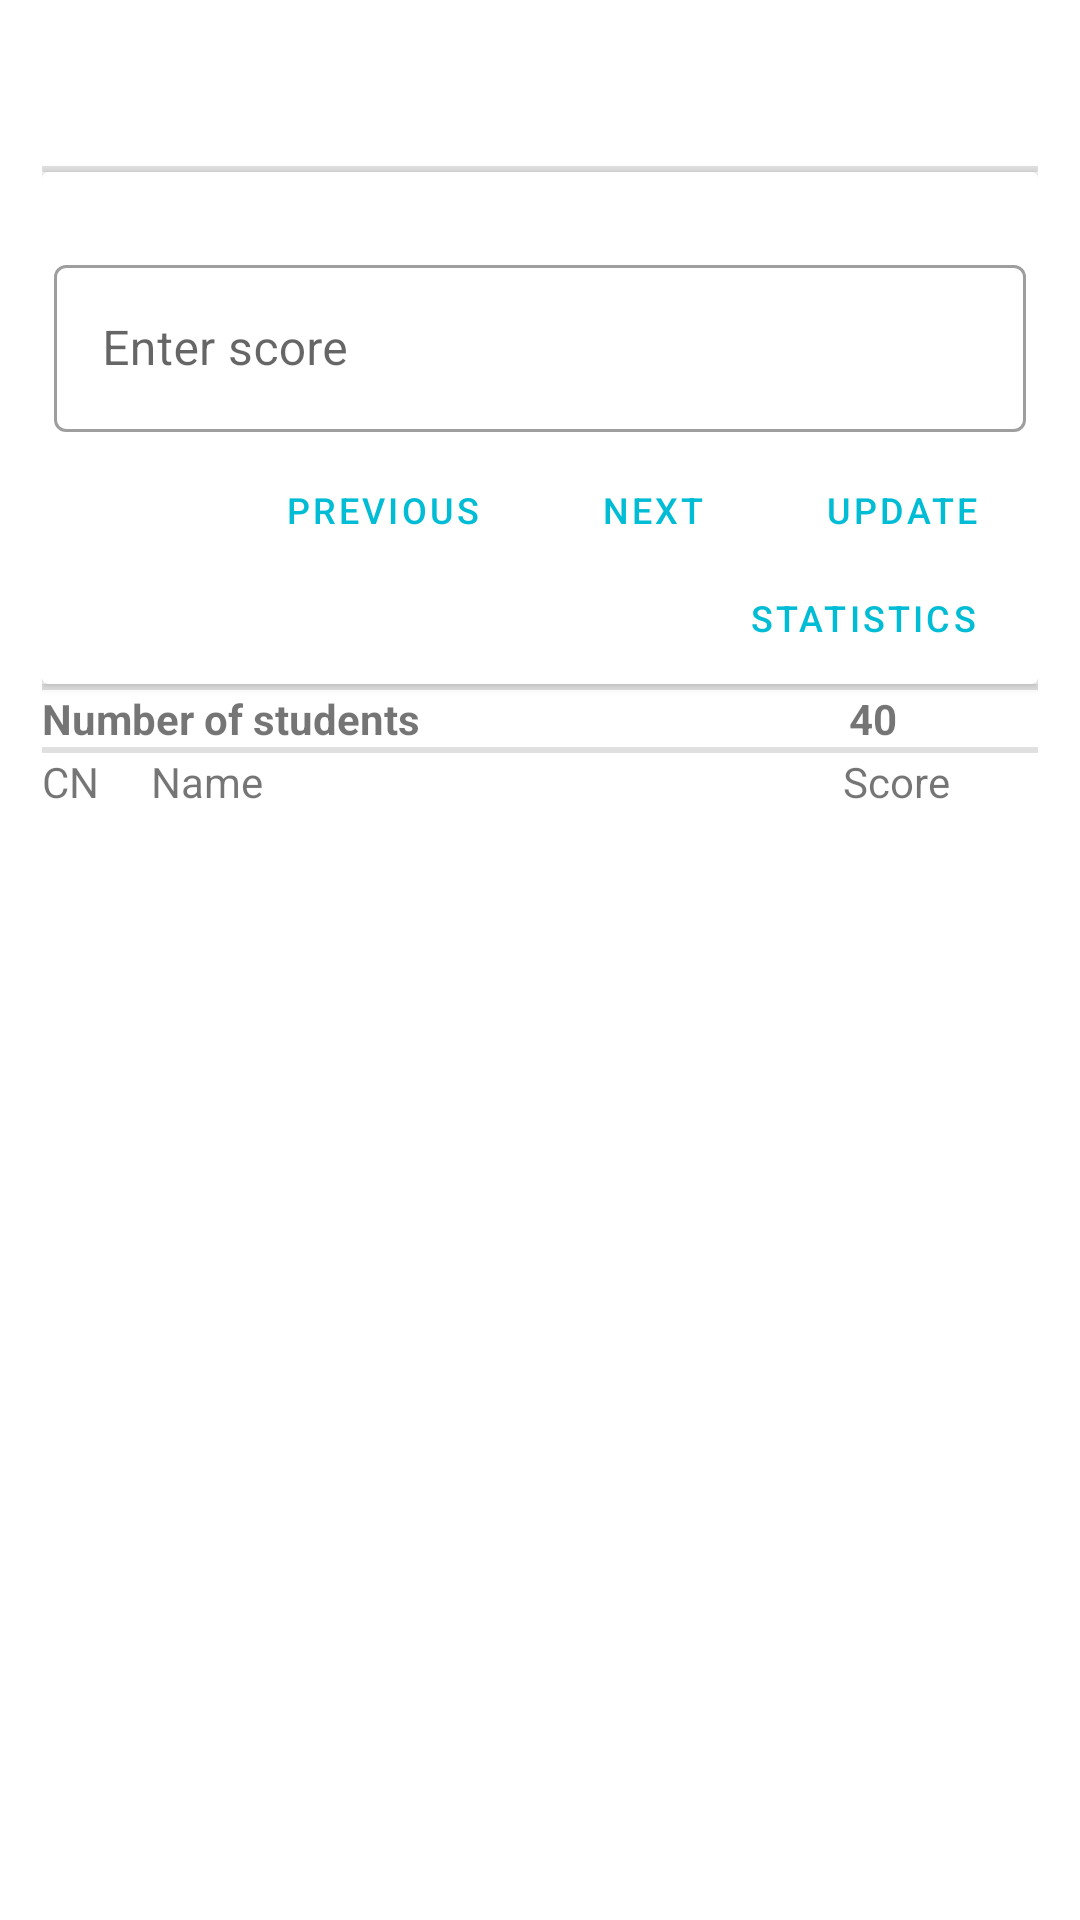

The Android layout XML behind this screen, and the referenced resources:
<!-- AndroidManifest.xml: application theme Theme.MyCustomStyle -->
<!-- res/layout/activity_score_editor.xml -->
<?xml version="1.0" encoding="utf-8"?>
<LinearLayout xmlns:android="http://schemas.android.com/apk/res/android"
    xmlns:app="http://schemas.android.com/apk/res-auto"
    xmlns:tools="http://schemas.android.com/tools"
    android:orientation="vertical"
    android:layout_width="match_parent"
    android:layout_height="match_parent"
    tools:context=".activities.ScoreEditorActivity"
    android:paddingLeft="@dimen/margin_14"
    android:paddingRight="@dimen/margin_14"
    android:paddingTop="@dimen/margin_4">

    <TextView
        android:id="@+id/tvClassName"
        android:layout_width="match_parent"
        android:layout_height="wrap_content"
        android:gravity="center_vertical"
        android:textSize="@dimen/text_size_16"/>
    <TextView
        android:id="@+id/tvSubject"
        android:layout_width="match_parent"
        android:layout_height="wrap_content"
        android:gravity="center_vertical"
        android:textSize="@dimen/text_size_16"/>

    <com.google.android.material.divider.MaterialDivider
        android:layout_width="match_parent"
        android:layout_height="@dimen/margin_2"
        android:layout_marginTop="@dimen/margin_8"/>


    <androidx.cardview.widget.CardView
        android:layout_width="match_parent"
        android:layout_height="wrap_content">
        <LinearLayout
            android:orientation="vertical"
            android:layout_width="match_parent"
            android:layout_height="match_parent"
            android:padding="@dimen/margin_4">

            <TextView
                android:id="@+id/tvStudentName"
                android:layout_width="match_parent"
                android:layout_height="wrap_content"
                android:textSize="@dimen/text_size_16"
                android:textStyle="bold"
                android:textAllCaps="true"/>

            <com.google.android.material.textfield.TextInputLayout
                android:id="@+id/textInputLayout"
                android:layout_width="match_parent"
                android:layout_height="wrap_content"
                android:hint="@string/enter_score"
                android:layout_marginBottom="@dimen/margin_8"
                style="@style/Widget.MaterialComponents.TextInputLayout.OutlinedBox"
                app:endIconMode="clear_text">
                <com.google.android.material.textfield.TextInputEditText
                    android:id="@+id/inputStudentScore"
                    android:layout_width="match_parent"
                    android:layout_height="match_parent"
                    android:inputType="numberDecimal" />

            </com.google.android.material.textfield.TextInputLayout>

            <LinearLayout
                android:orientation="horizontal"
                android:layout_width="match_parent"
                android:layout_height="wrap_content"
                android:gravity="end">
                <Button
                    android:id="@+id/btnPrevious"
                    android:layout_width="wrap_content"
                    android:minWidth="@dimen/value_50"
                    android:layout_height="wrap_content"
                    android:minHeight="@dimen/value_36"
                    style="@style/Widget.MaterialComponents.Button.OutlinedButton"
                    android:text="@string/previous"
                    android:textSize="@dimen/text_size_12"/>
                <Button
                    android:id="@+id/btnNext"
                    android:layout_width="wrap_content"
                    android:minWidth="@dimen/value_50"
                    android:layout_height="wrap_content"
                    android:minHeight="@dimen/value_36"
                    style="@style/Widget.MaterialComponents.Button.OutlinedButton"
                    android:text="@string/next"
                    android:layout_marginStart="@dimen/margin_8"
                    android:textSize="@dimen/text_size_12"/>

                <Button
                    android:id="@+id/btnUpdate"
                    android:layout_width="wrap_content"
                    android:minWidth="@dimen/value_50"
                    android:layout_height="wrap_content"
                    android:minHeight="@dimen/value_36"
                    android:text="@string/update"
                    android:textSize="@dimen/text_size_12"
                    android:layout_marginStart="@dimen/margin_8"
                    style="@style/Widget.MaterialComponents.Button.OutlinedButton"/>

            </LinearLayout>
            <LinearLayout
                android:orientation="horizontal"
                android:layout_width="match_parent"
                android:layout_height="wrap_content"
                android:gravity="end">
                <Button
                    android:id="@+id/btnStatistics"
                    android:layout_width="wrap_content"
                    android:minWidth="@dimen/value_50"
                    android:layout_height="wrap_content"
                    android:minHeight="@dimen/value_36"
                    android:text="@string/statistics"
                    android:textSize="@dimen/text_size_12"
                    android:layout_marginStart="@dimen/margin_8"
                    style="@style/Widget.MaterialComponents.Button.OutlinedButton"/>
            </LinearLayout>

        </LinearLayout>

    </androidx.cardview.widget.CardView>
    <com.google.android.material.divider.MaterialDivider
        android:layout_width="match_parent"
        android:layout_height="@dimen/margin_2"/>
    <LinearLayout
        android:orientation="horizontal"
        android:layout_width="match_parent"
        android:layout_height="wrap_content">
        <TextView
            android:layout_width="0dp"
            android:layout_weight="0.5"
            android:layout_height="match_parent"
            android:text="@string/number_of_students"
            android:textStyle="bold"/>
        <TextView
            android:id="@+id/tvNumberOfStudents"
            android:layout_width="0dp"
            android:layout_weight="0.5"
            android:layout_height="match_parent"
            android:gravity="center"
            android:text="40"
            android:textStyle="bold"
            android:paddingStart="@dimen/margin_56"/>
    </LinearLayout>
    <com.google.android.material.divider.MaterialDivider
        android:layout_width="match_parent"
        android:layout_height="@dimen/margin_2"/>
    <LinearLayout
        android:orientation="vertical"
        android:layout_width="match_parent"
        android:layout_height="wrap_content">
        <include layout="@layout/score_sheet_header"
            android:layout_width="match_parent"
            android:layout_height="wrap_content"/>
        <androidx.recyclerview.widget.RecyclerView
            android:id="@+id/rvScoreSheet"
            android:layout_width="match_parent"
            android:layout_height="wrap_content"/>

    </LinearLayout>

</LinearLayout>
<!-- res/layout/score_sheet_header.xml (included above) -->
<?xml version="1.0" encoding="utf-8"?>
<LinearLayout xmlns:android="http://schemas.android.com/apk/res/android"
    android:orientation="horizontal"
    android:layout_width="match_parent"
    android:layout_height="wrap_content">
    <TextView
        android:layout_width="0dp"
        android:layout_weight="0.1"
        android:layout_height="match_parent"
        android:text="@string/cn"
        android:layout_marginEnd="@dimen/margin_4"/>
    <TextView
        android:layout_width="0dp"
        android:layout_weight="0.7"
        android:layout_height="match_parent"
        android:text="@string/name"
        android:layout_marginEnd="@dimen/margin_4"/>
    <TextView
        android:layout_width="0dp"
        android:layout_weight="0.2"
        android:layout_height="match_parent"
        android:text="@string/score"/>

</LinearLayout>
<!-- resources referenced by this layout -->
<resources>
  <dimen name="margin_14">14dp</dimen>
  <dimen name="margin_2">2dp</dimen>
  <dimen name="margin_4">4dp</dimen>
  <dimen name="margin_56">56dp</dimen>
  <dimen name="margin_8">8dp</dimen>
  <dimen name="text_size_12">12sp</dimen>
  <dimen name="text_size_16">16sp</dimen>
  <dimen name="value_36">36dp</dimen>
  <dimen name="value_50">50dp</dimen>
  <string name="cn">CN</string>
  <string name="enter_score">Enter score</string>
  <string name="name">Name</string>
  <string name="next">Next</string>
  <string name="number_of_students">Number of students</string>
  <string name="previous">Previous</string>
  <string name="score">Score</string>
  <string name="statistics">Statistics</string>
  <string name="update">Update</string>
  <style name="Theme.MyCustomStyle" parent="Theme.MaterialComponents.DayNight.DarkActionBar">
          <item name="backgroundColor">@color/color_primary_dark</item>
          <item name="colorPrimary">@color/color_primary</item>
          <item name="colorPrimaryVariant">@color/color_primary_dark</item>
  
          <item name="colorOnPrimary">@color/white</item>
  
      </style>
  <color name="color_primary_dark">#0097A7</color>
  <color name="color_primary">#00BCD4</color>
  <color name="white">#FFFFFFFF</color>
</resources>
